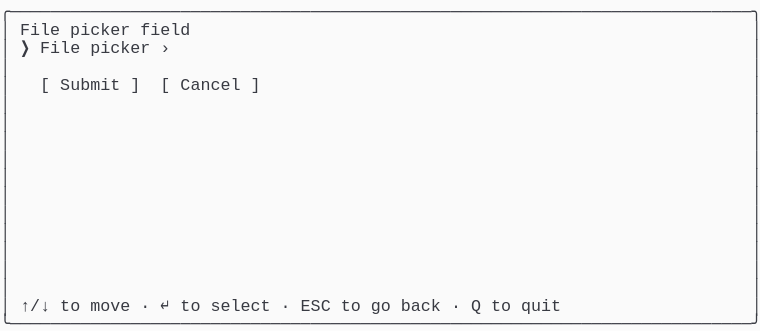
t = 0.00 s
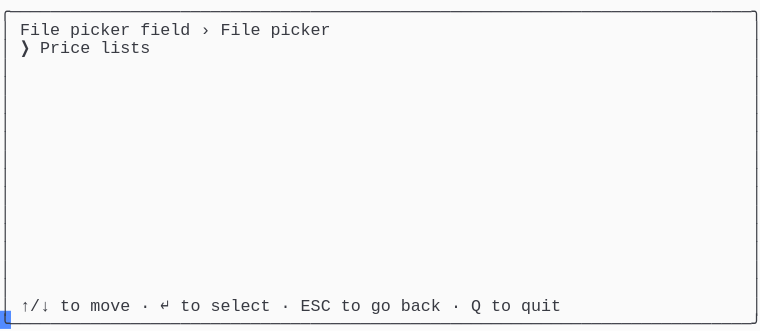
t = 1.37 s
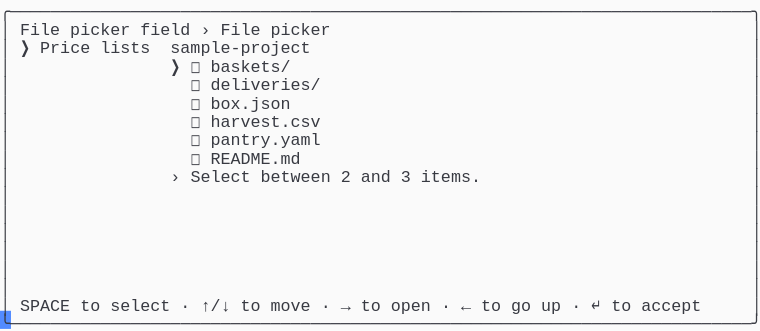
t = 2.39 s
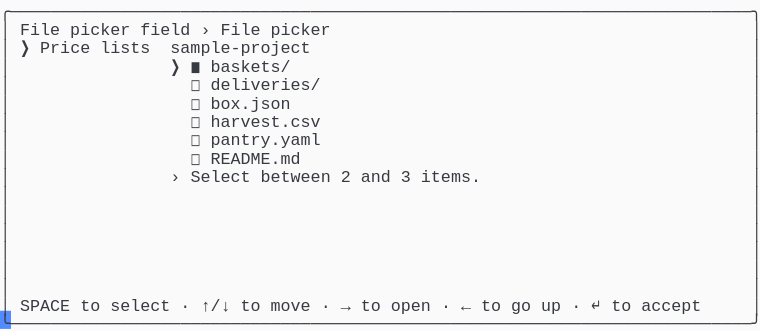
t = 3.61 s
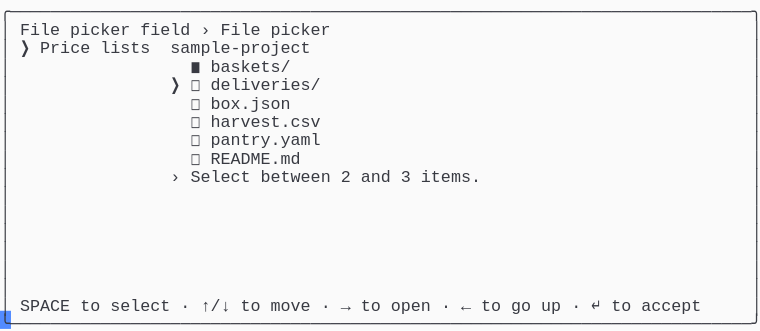
t = 4.62 s
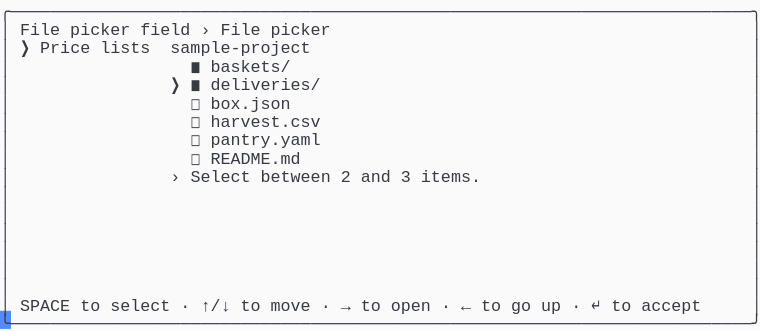
t = 6.00 s

The animated SVG that drew these frames (rendered in a browser with its animation timeline set to each time). Animation: 1 CSS @keyframes rule; one cycle of 7.38 s, repeats indefinitely.

<svg xmlns="http://www.w3.org/2000/svg" xmlns:xlink="http://www.w3.org/1999/xlink" width="760" height="330.66"><rect width="760" height="330.66" rx="0" ry="0" class="a"></rect><svg height="330.66" viewBox="0 0 76 33.066" width="760" xmlns="http://www.w3.org/2000/svg" xmlns:xlink="http://www.w3.org/1999/xlink"><style>.a{fill:rgb(250,250,250)}.b{font-family:Consolas,"Courier New",Courier,"Liberation Mono",monospace}.c{fill:rgb(56,58,66);white-space:pre}.d{fill:transparent}.e{fill:rgb(82,139,255)}.g{animation-duration:7.375s;animation-iteration-count:infinite;animation-name:f;animation-timing-function:steps(1,end)}@keyframes f{0%{transform:translateX(-0px)}0%{transform:translateX(-76px)}18.6%{transform:translateX(-152px)}29.7%{transform:translateX(-228px)}40.7%{transform:translateX(-304px)}51.7%{transform:translateX(-380px)}62.7%{transform:translateX(-456px)}100%{transform:translateX(-532px)}}</style><g font-family="Consolas, &quot;Courier New&quot;, Courier, &quot;Liberation Mono&quot;, monospace" font-size="1.67" class="b"><defs><symbol id="1"><text x="0" y="1.67" class="c" textLength="76.152" lengthAdjust="spacingAndGlyphs">╭──────────────────────────────────────────────────────────────────────────╮</text></symbol><symbol id="2"><text x="0" y="1.67" class="c" textLength="1.002" lengthAdjust="spacingAndGlyphs">│</text><text x="75.14999999999999" y="1.67" class="c" textLength="1.002" lengthAdjust="spacingAndGlyphs">│</text></symbol><symbol id="3"><text x="0" y="1.67" class="c" textLength="1.002" lengthAdjust="spacingAndGlyphs">│</text><text x="2.004" y="1.67" class="c" textLength="3.006" lengthAdjust="spacingAndGlyphs">↑/↓</text><text x="6.012" y="1.67" class="c" textLength="2.004" lengthAdjust="spacingAndGlyphs">to</text><text x="9.017999999999999" y="1.67" class="c" textLength="4.008" lengthAdjust="spacingAndGlyphs">move</text><text x="14.027999999999999" y="1.67" class="c" textLength="1.002" lengthAdjust="spacingAndGlyphs">·</text><text x="16.032" y="1.67" class="c" textLength="1.002" lengthAdjust="spacingAndGlyphs">↵</text><text x="18.035999999999998" y="1.67" class="c" textLength="2.004" lengthAdjust="spacingAndGlyphs">to</text><text x="21.041999999999998" y="1.67" class="c" textLength="6.012" lengthAdjust="spacingAndGlyphs">select</text><text x="28.055999999999997" y="1.67" class="c" textLength="1.002" lengthAdjust="spacingAndGlyphs">·</text><text x="30.059999999999995" y="1.67" class="c" textLength="3.006" lengthAdjust="spacingAndGlyphs">ESC</text><text x="34.068" y="1.67" class="c" textLength="2.004" lengthAdjust="spacingAndGlyphs">to</text><text x="37.074" y="1.67" class="c" textLength="2.004" lengthAdjust="spacingAndGlyphs">go</text><text x="40.08" y="1.67" class="c" textLength="4.008" lengthAdjust="spacingAndGlyphs">back</text><text x="45.089999999999996" y="1.67" class="c" textLength="1.002" lengthAdjust="spacingAndGlyphs">·</text><text x="47.093999999999994" y="1.67" class="c" textLength="1.002" lengthAdjust="spacingAndGlyphs">Q</text><text x="49.098" y="1.67" class="c" textLength="2.004" lengthAdjust="spacingAndGlyphs">to</text><text x="52.104" y="1.67" class="c" textLength="4.008" lengthAdjust="spacingAndGlyphs">quit</text><text x="75.14999999999999" y="1.67" class="c" textLength="1.002" lengthAdjust="spacingAndGlyphs">│</text></symbol><symbol id="4"><text x="0" y="1.67" class="c" textLength="76.152" lengthAdjust="spacingAndGlyphs">╰──────────────────────────────────────────────────────────────────────────╯</text></symbol><symbol id="5"><text x="0" y="1.67" class="c" textLength="1.002" lengthAdjust="spacingAndGlyphs">│</text><text x="2.004" y="1.67" class="c" textLength="4.008" lengthAdjust="spacingAndGlyphs">File</text><text x="7.013999999999999" y="1.67" class="c" textLength="6.012" lengthAdjust="spacingAndGlyphs">picker</text><text x="14.027999999999999" y="1.67" class="c" textLength="5.01" lengthAdjust="spacingAndGlyphs">field</text><text x="20.04" y="1.67" class="c" textLength="1.002" lengthAdjust="spacingAndGlyphs">›</text><text x="22.043999999999997" y="1.67" class="c" textLength="4.008" lengthAdjust="spacingAndGlyphs">File</text><text x="27.054" y="1.67" class="c" textLength="6.012" lengthAdjust="spacingAndGlyphs">picker</text><text x="75.14999999999999" y="1.67" class="c" textLength="1.002" lengthAdjust="spacingAndGlyphs">│</text></symbol><symbol id="6"><text x="0" y="1.67" class="c" textLength="1.002" lengthAdjust="spacingAndGlyphs">│</text><text x="2.004" y="1.67" class="c" textLength="1.002" lengthAdjust="spacingAndGlyphs">❯</text><text x="4.008" y="1.67" class="c" textLength="5.01" lengthAdjust="spacingAndGlyphs">Price</text><text x="10.02" y="1.67" class="c" textLength="5.01" lengthAdjust="spacingAndGlyphs">lists</text><text x="17.034" y="1.67" class="c" textLength="14.028" lengthAdjust="spacingAndGlyphs">sample-project</text><text x="75.14999999999999" y="1.67" class="c" textLength="1.002" lengthAdjust="spacingAndGlyphs">│</text></symbol><symbol id="7"><text x="0" y="1.67" class="c" textLength="1.002" lengthAdjust="spacingAndGlyphs">│</text><text x="19.037999999999997" y="1.67" class="c" textLength="1.002" lengthAdjust="spacingAndGlyphs">◻</text><text x="21.041999999999998" y="1.67" class="c" textLength="11.022" lengthAdjust="spacingAndGlyphs">deliveries/</text><text x="75.14999999999999" y="1.67" class="c" textLength="1.002" lengthAdjust="spacingAndGlyphs">│</text></symbol><symbol id="8"><text x="0" y="1.67" class="c" textLength="1.002" lengthAdjust="spacingAndGlyphs">│</text><text x="19.037999999999997" y="1.67" class="c" textLength="1.002" lengthAdjust="spacingAndGlyphs">◻</text><text x="21.041999999999998" y="1.67" class="c" textLength="8.016" lengthAdjust="spacingAndGlyphs">box.json</text><text x="75.14999999999999" y="1.67" class="c" textLength="1.002" lengthAdjust="spacingAndGlyphs">│</text></symbol><symbol id="9"><text x="0" y="1.67" class="c" textLength="1.002" lengthAdjust="spacingAndGlyphs">│</text><text x="19.037999999999997" y="1.67" class="c" textLength="1.002" lengthAdjust="spacingAndGlyphs">◻</text><text x="21.041999999999998" y="1.67" class="c" textLength="11.022" lengthAdjust="spacingAndGlyphs">harvest.csv</text><text x="75.14999999999999" y="1.67" class="c" textLength="1.002" lengthAdjust="spacingAndGlyphs">│</text></symbol><symbol id="10"><text x="0" y="1.67" class="c" textLength="1.002" lengthAdjust="spacingAndGlyphs">│</text><text x="19.037999999999997" y="1.67" class="c" textLength="1.002" lengthAdjust="spacingAndGlyphs">◻</text><text x="21.041999999999998" y="1.67" class="c" textLength="11.022" lengthAdjust="spacingAndGlyphs">pantry.yaml</text><text x="75.14999999999999" y="1.67" class="c" textLength="1.002" lengthAdjust="spacingAndGlyphs">│</text></symbol><symbol id="11"><text x="0" y="1.67" class="c" textLength="1.002" lengthAdjust="spacingAndGlyphs">│</text><text x="19.037999999999997" y="1.67" class="c" textLength="1.002" lengthAdjust="spacingAndGlyphs">◻</text><text x="21.041999999999998" y="1.67" class="c" textLength="9.018" lengthAdjust="spacingAndGlyphs">README.md</text><text x="75.14999999999999" y="1.67" class="c" textLength="1.002" lengthAdjust="spacingAndGlyphs">│</text></symbol><symbol id="12"><text x="0" y="1.67" class="c" textLength="1.002" lengthAdjust="spacingAndGlyphs">│</text><text x="17.034" y="1.67" class="c" textLength="1.002" lengthAdjust="spacingAndGlyphs">›</text><text x="19.037999999999997" y="1.67" class="c" textLength="6.012" lengthAdjust="spacingAndGlyphs">Select</text><text x="26.052" y="1.67" class="c" textLength="7.014" lengthAdjust="spacingAndGlyphs">between</text><text x="34.068" y="1.67" class="c" textLength="1.002" lengthAdjust="spacingAndGlyphs">2</text><text x="36.071999999999996" y="1.67" class="c" textLength="3.006" lengthAdjust="spacingAndGlyphs">and</text><text x="40.08" y="1.67" class="c" textLength="1.002" lengthAdjust="spacingAndGlyphs">3</text><text x="42.083999999999996" y="1.67" class="c" textLength="6.012" lengthAdjust="spacingAndGlyphs">items.</text><text x="75.14999999999999" y="1.67" class="c" textLength="1.002" lengthAdjust="spacingAndGlyphs">│</text></symbol><symbol id="13"><text x="0" y="1.67" class="c" textLength="1.002" lengthAdjust="spacingAndGlyphs">│</text><text x="2.004" y="1.67" class="c" textLength="5.01" lengthAdjust="spacingAndGlyphs">SPACE</text><text x="8.016" y="1.67" class="c" textLength="2.004" lengthAdjust="spacingAndGlyphs">to</text><text x="11.021999999999998" y="1.67" class="c" textLength="6.012" lengthAdjust="spacingAndGlyphs">select</text><text x="18.035999999999998" y="1.67" class="c" textLength="1.002" lengthAdjust="spacingAndGlyphs">·</text><text x="20.04" y="1.67" class="c" textLength="3.006" lengthAdjust="spacingAndGlyphs">↑/↓</text><text x="24.048" y="1.67" class="c" textLength="2.004" lengthAdjust="spacingAndGlyphs">to</text><text x="27.054" y="1.67" class="c" textLength="4.008" lengthAdjust="spacingAndGlyphs">move</text><text x="32.064" y="1.67" class="c" textLength="1.002" lengthAdjust="spacingAndGlyphs">·</text><text x="34.068" y="1.67" class="c" textLength="1.002" lengthAdjust="spacingAndGlyphs">→</text><text x="36.071999999999996" y="1.67" class="c" textLength="2.004" lengthAdjust="spacingAndGlyphs">to</text><text x="39.077999999999996" y="1.67" class="c" textLength="4.008" lengthAdjust="spacingAndGlyphs">open</text><text x="44.087999999999994" y="1.67" class="c" textLength="1.002" lengthAdjust="spacingAndGlyphs">·</text><text x="46.09199999999999" y="1.67" class="c" textLength="1.002" lengthAdjust="spacingAndGlyphs">←</text><text x="48.096" y="1.67" class="c" textLength="2.004" lengthAdjust="spacingAndGlyphs">to</text><text x="51.102" y="1.67" class="c" textLength="2.004" lengthAdjust="spacingAndGlyphs">go</text><text x="54.108" y="1.67" class="c" textLength="2.004" lengthAdjust="spacingAndGlyphs">up</text><text x="57.114" y="1.67" class="c" textLength="1.002" lengthAdjust="spacingAndGlyphs">·</text><text x="59.117999999999995" y="1.67" class="c" textLength="1.002" lengthAdjust="spacingAndGlyphs">↵</text><text x="61.12199999999999" y="1.67" class="c" textLength="2.004" lengthAdjust="spacingAndGlyphs">to</text><text x="64.128" y="1.67" class="c" textLength="6.012" lengthAdjust="spacingAndGlyphs">accept</text><text x="75.14999999999999" y="1.67" class="c" textLength="1.002" lengthAdjust="spacingAndGlyphs">│</text></symbol><symbol id="14"><text x="0" y="1.67" class="c" textLength="1.002" lengthAdjust="spacingAndGlyphs">│</text><text x="19.037999999999997" y="1.67" class="c" textLength="1.002" lengthAdjust="spacingAndGlyphs">◼</text><text x="21.041999999999998" y="1.67" class="c" textLength="8.016" lengthAdjust="spacingAndGlyphs">baskets/</text><text x="75.14999999999999" y="1.67" class="c" textLength="1.002" lengthAdjust="spacingAndGlyphs">│</text></symbol><symbol id="15"><text x="0" y="1.67" class="c" textLength="1.002" lengthAdjust="spacingAndGlyphs">│</text><text x="17.034" y="1.67" class="c" textLength="1.002" lengthAdjust="spacingAndGlyphs">❯</text><text x="19.037999999999997" y="1.67" class="c" textLength="1.002" lengthAdjust="spacingAndGlyphs">◼</text><text x="21.041999999999998" y="1.67" class="c" textLength="11.022" lengthAdjust="spacingAndGlyphs">deliveries/</text><text x="75.14999999999999" y="1.67" class="c" textLength="1.002" lengthAdjust="spacingAndGlyphs">│</text></symbol><symbol id="a"><rect height="18" width="76" x="0" y="0" class="d"></rect></symbol><symbol id="b"><rect height="1.837" width="1.1022" class="e"></rect></symbol></defs><rect height="33.066" width="76" class="a"></rect><g class="g"><svg x="0" y="0" width="608"><svg x="0"><use xlink:href="#a"></use><use xlink:href="#b" x="-0.0040000000000000036" y="0"></use></svg><svg x="76"><use xlink:href="#a"></use><use xlink:href="#b" x="75.996" y="31.054000000000002"></use><use xlink:href="#1" y="0"></use><text x="0" y="3.5069999999999997" class="c" textLength="1.002" lengthAdjust="spacingAndGlyphs">│</text><text x="2.004" y="3.5069999999999997" class="c" textLength="4.008" lengthAdjust="spacingAndGlyphs">File</text><text x="7.013999999999999" y="3.5069999999999997" class="c" textLength="6.012" lengthAdjust="spacingAndGlyphs">picker</text><text x="14.027999999999999" y="3.5069999999999997" class="c" textLength="5.01" lengthAdjust="spacingAndGlyphs">field</text><text x="75.14999999999999" y="3.5069999999999997" class="c" textLength="1.002" lengthAdjust="spacingAndGlyphs">│</text><text x="0" y="5.343999999999999" class="c" textLength="1.002" lengthAdjust="spacingAndGlyphs">│</text><text x="2.004" y="5.343999999999999" class="c" textLength="1.002" lengthAdjust="spacingAndGlyphs">❯</text><text x="4.008" y="5.343999999999999" class="c" textLength="4.008" lengthAdjust="spacingAndGlyphs">File</text><text x="9.017999999999999" y="5.343999999999999" class="c" textLength="6.012" lengthAdjust="spacingAndGlyphs">picker</text><text x="16.032" y="5.343999999999999" class="c" textLength="1.002" lengthAdjust="spacingAndGlyphs">›</text><text x="75.14999999999999" y="5.343999999999999" class="c" textLength="1.002" lengthAdjust="spacingAndGlyphs">│</text><use xlink:href="#2" y="5.511"></use><text x="0" y="9.018" class="c" textLength="1.002" lengthAdjust="spacingAndGlyphs">│</text><text x="4.008" y="9.018" class="c" textLength="1.002" lengthAdjust="spacingAndGlyphs">[</text><text x="6.012" y="9.018" class="c" textLength="6.012" lengthAdjust="spacingAndGlyphs">Submit</text><text x="13.026" y="9.018" class="c" textLength="1.002" lengthAdjust="spacingAndGlyphs">]</text><text x="16.032" y="9.018" class="c" textLength="1.002" lengthAdjust="spacingAndGlyphs">[</text><text x="18.035999999999998" y="9.018" class="c" textLength="6.012" lengthAdjust="spacingAndGlyphs">Cancel</text><text x="25.05" y="9.018" class="c" textLength="1.002" lengthAdjust="spacingAndGlyphs">]</text><text x="75.14999999999999" y="9.018" class="c" textLength="1.002" lengthAdjust="spacingAndGlyphs">│</text><use xlink:href="#2" y="9.185"></use><use xlink:href="#2" y="11.022"></use><use xlink:href="#2" y="12.859"></use><use xlink:href="#2" y="14.696"></use><use xlink:href="#2" y="16.533"></use><use xlink:href="#2" y="18.37"></use><use xlink:href="#2" y="20.206999999999997"></use><use xlink:href="#2" y="22.044"></use><use xlink:href="#2" y="23.881000000000004"></use><use xlink:href="#2" y="25.718"></use><use xlink:href="#2" y="27.555"></use><use xlink:href="#3" y="29.392"></use><use xlink:href="#4" y="31.229000000000003"></use></svg><svg x="152"><use xlink:href="#a"></use><use xlink:href="#b" x="75.996" y="31.054000000000002"></use><use xlink:href="#1" y="0"></use><use xlink:href="#5" y="1.837"></use><text x="0" y="5.343999999999999" class="c" textLength="1.002" lengthAdjust="spacingAndGlyphs">│</text><text x="2.004" y="5.343999999999999" class="c" textLength="1.002" lengthAdjust="spacingAndGlyphs">❯</text><text x="4.008" y="5.343999999999999" class="c" textLength="5.01" lengthAdjust="spacingAndGlyphs">Price</text><text x="10.02" y="5.343999999999999" class="c" textLength="5.01" lengthAdjust="spacingAndGlyphs">lists</text><text x="75.14999999999999" y="5.343999999999999" class="c" textLength="1.002" lengthAdjust="spacingAndGlyphs">│</text><use xlink:href="#2" y="5.511"></use><use xlink:href="#2" y="7.348"></use><use xlink:href="#2" y="9.185"></use><use xlink:href="#2" y="11.022"></use><use xlink:href="#2" y="12.859"></use><use xlink:href="#2" y="14.696"></use><use xlink:href="#2" y="16.533"></use><use xlink:href="#2" y="18.37"></use><use xlink:href="#2" y="20.206999999999997"></use><use xlink:href="#2" y="22.044"></use><use xlink:href="#2" y="23.881000000000004"></use><use xlink:href="#2" y="25.718"></use><use xlink:href="#2" y="27.555"></use><use xlink:href="#3" y="29.392"></use><use xlink:href="#4" y="31.229000000000003"></use></svg><svg x="228"><use xlink:href="#a"></use><use xlink:href="#b" x="75.996" y="31.054000000000002"></use><use xlink:href="#1" y="0"></use><use xlink:href="#5" y="1.837"></use><use xlink:href="#6" y="3.674"></use><text x="0" y="7.181" class="c" textLength="1.002" lengthAdjust="spacingAndGlyphs">│</text><text x="17.034" y="7.181" class="c" textLength="1.002" lengthAdjust="spacingAndGlyphs">❯</text><text x="19.037999999999997" y="7.181" class="c" textLength="1.002" lengthAdjust="spacingAndGlyphs">◻</text><text x="21.041999999999998" y="7.181" class="c" textLength="8.016" lengthAdjust="spacingAndGlyphs">baskets/</text><text x="75.14999999999999" y="7.181" class="c" textLength="1.002" lengthAdjust="spacingAndGlyphs">│</text><use xlink:href="#7" y="7.348"></use><use xlink:href="#8" y="9.185"></use><use xlink:href="#9" y="11.022"></use><use xlink:href="#10" y="12.859"></use><use xlink:href="#11" y="14.696"></use><use xlink:href="#12" y="16.533"></use><use xlink:href="#2" y="18.37"></use><use xlink:href="#2" y="20.206999999999997"></use><use xlink:href="#2" y="22.044"></use><use xlink:href="#2" y="23.881000000000004"></use><use xlink:href="#2" y="25.718"></use><use xlink:href="#2" y="27.555"></use><use xlink:href="#13" y="29.392"></use><use xlink:href="#4" y="31.229000000000003"></use></svg><svg x="304"><use xlink:href="#a"></use><use xlink:href="#b" x="75.996" y="31.054000000000002"></use><use xlink:href="#1" y="0"></use><use xlink:href="#5" y="1.837"></use><use xlink:href="#6" y="3.674"></use><text x="0" y="7.181" class="c" textLength="1.002" lengthAdjust="spacingAndGlyphs">│</text><text x="17.034" y="7.181" class="c" textLength="1.002" lengthAdjust="spacingAndGlyphs">❯</text><text x="19.037999999999997" y="7.181" class="c" textLength="1.002" lengthAdjust="spacingAndGlyphs">◼</text><text x="21.041999999999998" y="7.181" class="c" textLength="8.016" lengthAdjust="spacingAndGlyphs">baskets/</text><text x="75.14999999999999" y="7.181" class="c" textLength="1.002" lengthAdjust="spacingAndGlyphs">│</text><use xlink:href="#7" y="7.348"></use><use xlink:href="#8" y="9.185"></use><use xlink:href="#9" y="11.022"></use><use xlink:href="#10" y="12.859"></use><use xlink:href="#11" y="14.696"></use><use xlink:href="#12" y="16.533"></use><use xlink:href="#2" y="18.37"></use><use xlink:href="#2" y="20.206999999999997"></use><use xlink:href="#2" y="22.044"></use><use xlink:href="#2" y="23.881000000000004"></use><use xlink:href="#2" y="25.718"></use><use xlink:href="#2" y="27.555"></use><use xlink:href="#13" y="29.392"></use><use xlink:href="#4" y="31.229000000000003"></use></svg><svg x="380"><use xlink:href="#a"></use><use xlink:href="#b" x="75.996" y="31.054000000000002"></use><use xlink:href="#1" y="0"></use><use xlink:href="#5" y="1.837"></use><use xlink:href="#6" y="3.674"></use><use xlink:href="#14" y="5.511"></use><text x="0" y="9.018" class="c" textLength="1.002" lengthAdjust="spacingAndGlyphs">│</text><text x="17.034" y="9.018" class="c" textLength="1.002" lengthAdjust="spacingAndGlyphs">❯</text><text x="19.037999999999997" y="9.018" class="c" textLength="1.002" lengthAdjust="spacingAndGlyphs">◻</text><text x="21.041999999999998" y="9.018" class="c" textLength="11.022" lengthAdjust="spacingAndGlyphs">deliveries/</text><text x="75.14999999999999" y="9.018" class="c" textLength="1.002" lengthAdjust="spacingAndGlyphs">│</text><use xlink:href="#8" y="9.185"></use><use xlink:href="#9" y="11.022"></use><use xlink:href="#10" y="12.859"></use><use xlink:href="#11" y="14.696"></use><use xlink:href="#12" y="16.533"></use><use xlink:href="#2" y="18.37"></use><use xlink:href="#2" y="20.206999999999997"></use><use xlink:href="#2" y="22.044"></use><use xlink:href="#2" y="23.881000000000004"></use><use xlink:href="#2" y="25.718"></use><use xlink:href="#2" y="27.555"></use><use xlink:href="#13" y="29.392"></use><use xlink:href="#4" y="31.229000000000003"></use></svg><svg x="456"><use xlink:href="#a"></use><use xlink:href="#b" x="75.996" y="31.054000000000002"></use><use xlink:href="#1" y="0"></use><use xlink:href="#5" y="1.837"></use><use xlink:href="#6" y="3.674"></use><use xlink:href="#14" y="5.511"></use><use xlink:href="#15" y="7.348"></use><use xlink:href="#8" y="9.185"></use><use xlink:href="#9" y="11.022"></use><use xlink:href="#10" y="12.859"></use><use xlink:href="#11" y="14.696"></use><use xlink:href="#12" y="16.533"></use><use xlink:href="#2" y="18.37"></use><use xlink:href="#2" y="20.206999999999997"></use><use xlink:href="#2" y="22.044"></use><use xlink:href="#2" y="23.881000000000004"></use><use xlink:href="#2" y="25.718"></use><use xlink:href="#2" y="27.555"></use><use xlink:href="#13" y="29.392"></use><use xlink:href="#4" y="31.229000000000003"></use></svg><svg x="532"><use xlink:href="#a"></use><use xlink:href="#b" x="0.996" y="31.054000000000002"></use><use xlink:href="#5" y="0"></use><use xlink:href="#6" y="1.837"></use><use xlink:href="#14" y="3.674"></use><use xlink:href="#15" y="5.511"></use><use xlink:href="#8" y="7.348"></use><use xlink:href="#9" y="9.185"></use><use xlink:href="#10" y="11.022"></use><use xlink:href="#11" y="12.859"></use><use xlink:href="#12" y="14.696"></use><use xlink:href="#2" y="16.533"></use><use xlink:href="#2" y="18.37"></use><use xlink:href="#2" y="20.206999999999997"></use><use xlink:href="#2" y="22.044"></use><use xlink:href="#2" y="23.881000000000004"></use><use xlink:href="#2" y="25.718"></use><use xlink:href="#13" y="27.555"></use><use xlink:href="#4" y="29.392"></use></svg></svg></g></g></svg></svg>
